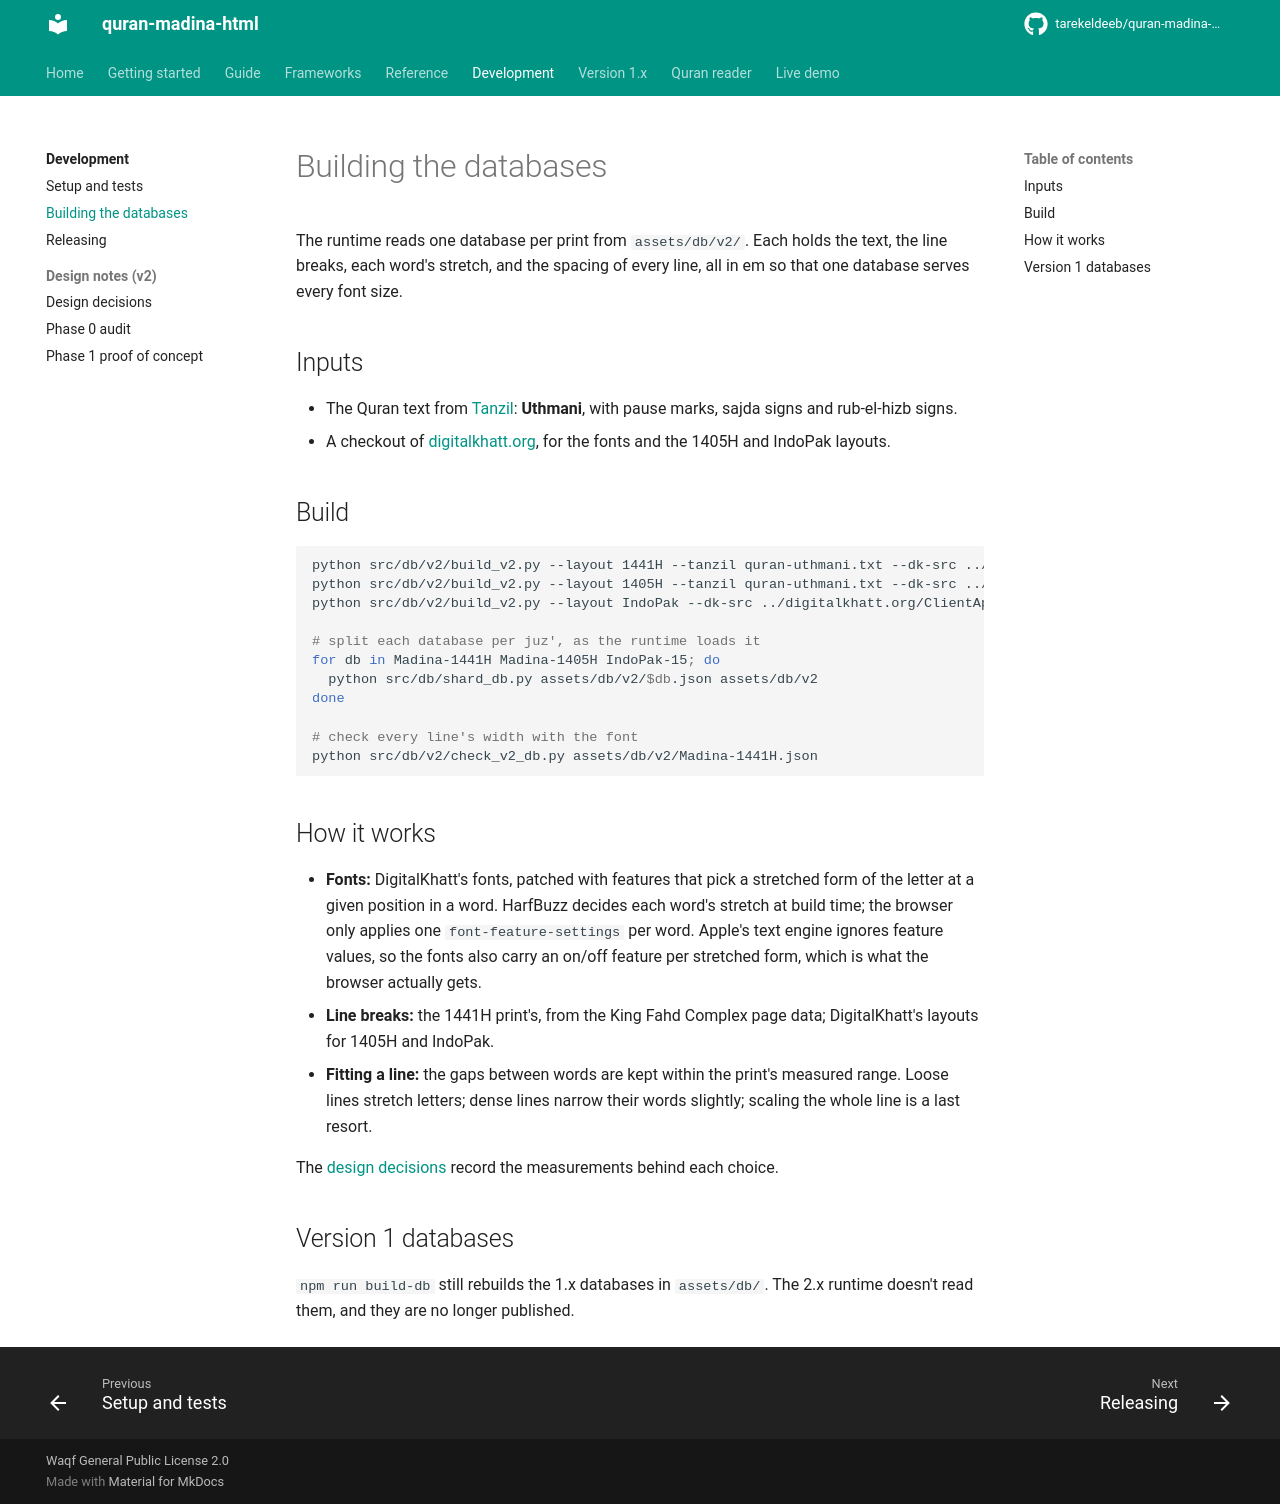

repository: tarekeldeeb/quran-madina-html · page: docs/development/databases/index.html · generator: mkdocs

# Building the databases

The runtime reads one database per print from `assets/db/v2/`. Each holds the text, the
line breaks, each word's stretch, and the spacing of every line, all in em so that one database
serves every font size.

## Inputs

- The Quran text from [Tanzil](https://tanzil.net/download/): **Uthmani**, with pause marks,
  sajda signs and rub-el-hizb signs.
- A checkout of [digitalkhatt.org](https://github.com/DigitalKhatt/digitalkhatt.org), for the
  fonts and the 1405H and IndoPak layouts.

## Build

```bash
python src/db/v2/build_v2.py --layout 1441H --tanzil quran-uthmani.txt --dk-src ../digitalkhatt.org/ClientApp/src
python src/db/v2/build_v2.py --layout 1405H --tanzil quran-uthmani.txt --dk-src ../digitalkhatt.org/ClientApp/src
python src/db/v2/build_v2.py --layout IndoPak --dk-src ../digitalkhatt.org/ClientApp/src

# split each database per juz', as the runtime loads it
for db in Madina-1441H Madina-1405H IndoPak-15; do
  python src/db/shard_db.py assets/db/v2/$db.json assets/db/v2
done

# check every line's width with the font
python src/db/v2/check_v2_db.py assets/db/v2/Madina-1441H.json
```

## How it works

- **Fonts:** DigitalKhatt's fonts, patched with features that pick a stretched form of the
  letter at a given position in a word. HarfBuzz decides each word's stretch at build time; the
  browser only applies one `font-feature-settings` per word. Apple's text engine ignores
  feature values, so the fonts also carry an on/off feature per stretched form, which is what
  the browser actually gets.
- **Line breaks:** the 1441H print's, from the King Fahd Complex page data; DigitalKhatt's
  layouts for 1405H and IndoPak.
- **Fitting a line:** the gaps between words are kept within the print's measured range.
  Loose lines stretch letters; dense lines narrow their words slightly; scaling the whole line
  is a last resort.

The [design decisions](../v2/design-decisions.md) record the measurements behind each choice.

## Version 1 databases

`npm run build-db` still rebuilds the 1.x databases in `assets/db/`. The 2.x runtime doesn't
read them, and they are no longer published.
